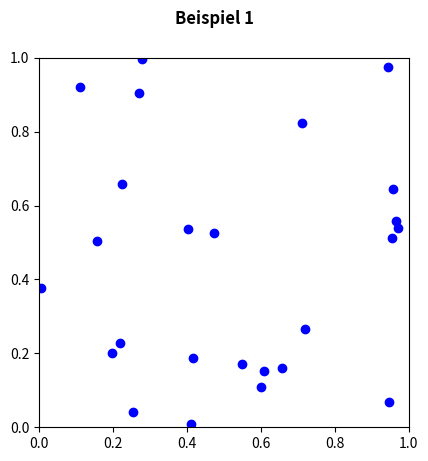
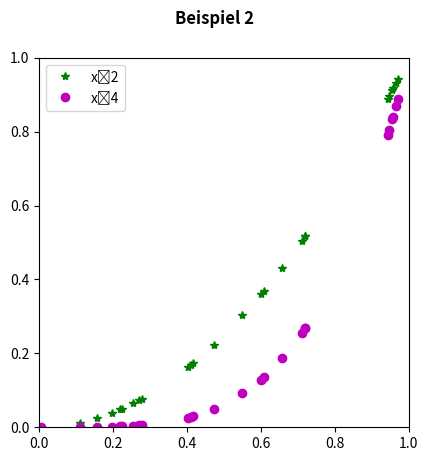

These charts were generated, in order, by the following Python code:
import numpy
iterationen=1
count=0
n=1000000
while iterationen<n:
    v = numpy.random.randint(1,366,23)
    s = set(v)
    if len(s)<23:
        count+=1
    iterationen+=1
print("Simulierte warscheinlichkeit")
print(count/n)

dif=1;
for i in range(23):
    dif*=(365-i)/365
print("Theoretische warscheinlichkeit")
print(1-dif)

#beispiel
import numpy
from matplotlib.pyplot import axis,plot,figure,show,legend
fig = figure()
axis("square")
axis((0, 1, 0, 1))
X=numpy.random.random(25)
Y=numpy.random.random(25)
plot(X,Y,"bo")
fig.suptitle("Beispiel 1 ",fontweight ="bold")
show()
fig = figure()
axis("square")
axis((0, 1, 0, 1))
plot(X,numpy.square(X),"g*") # zufallige Punkte auf dem Bild der Funktion F(x)=xˆ2
plot(X,numpy.power(X,4),"mo") # zufallige Punkte auf dem Bild der Funktion F(x)=xˆ4
plot(X[-1],numpy.square(X[-1]),"g*",label="xˆ2")
plot(X[-1],numpy.power(X[-1],4),"mo",label="xˆ4")
legend(loc="upper left")
fig.suptitle("Beispiel 2 ",fontweight ="bold")
show()